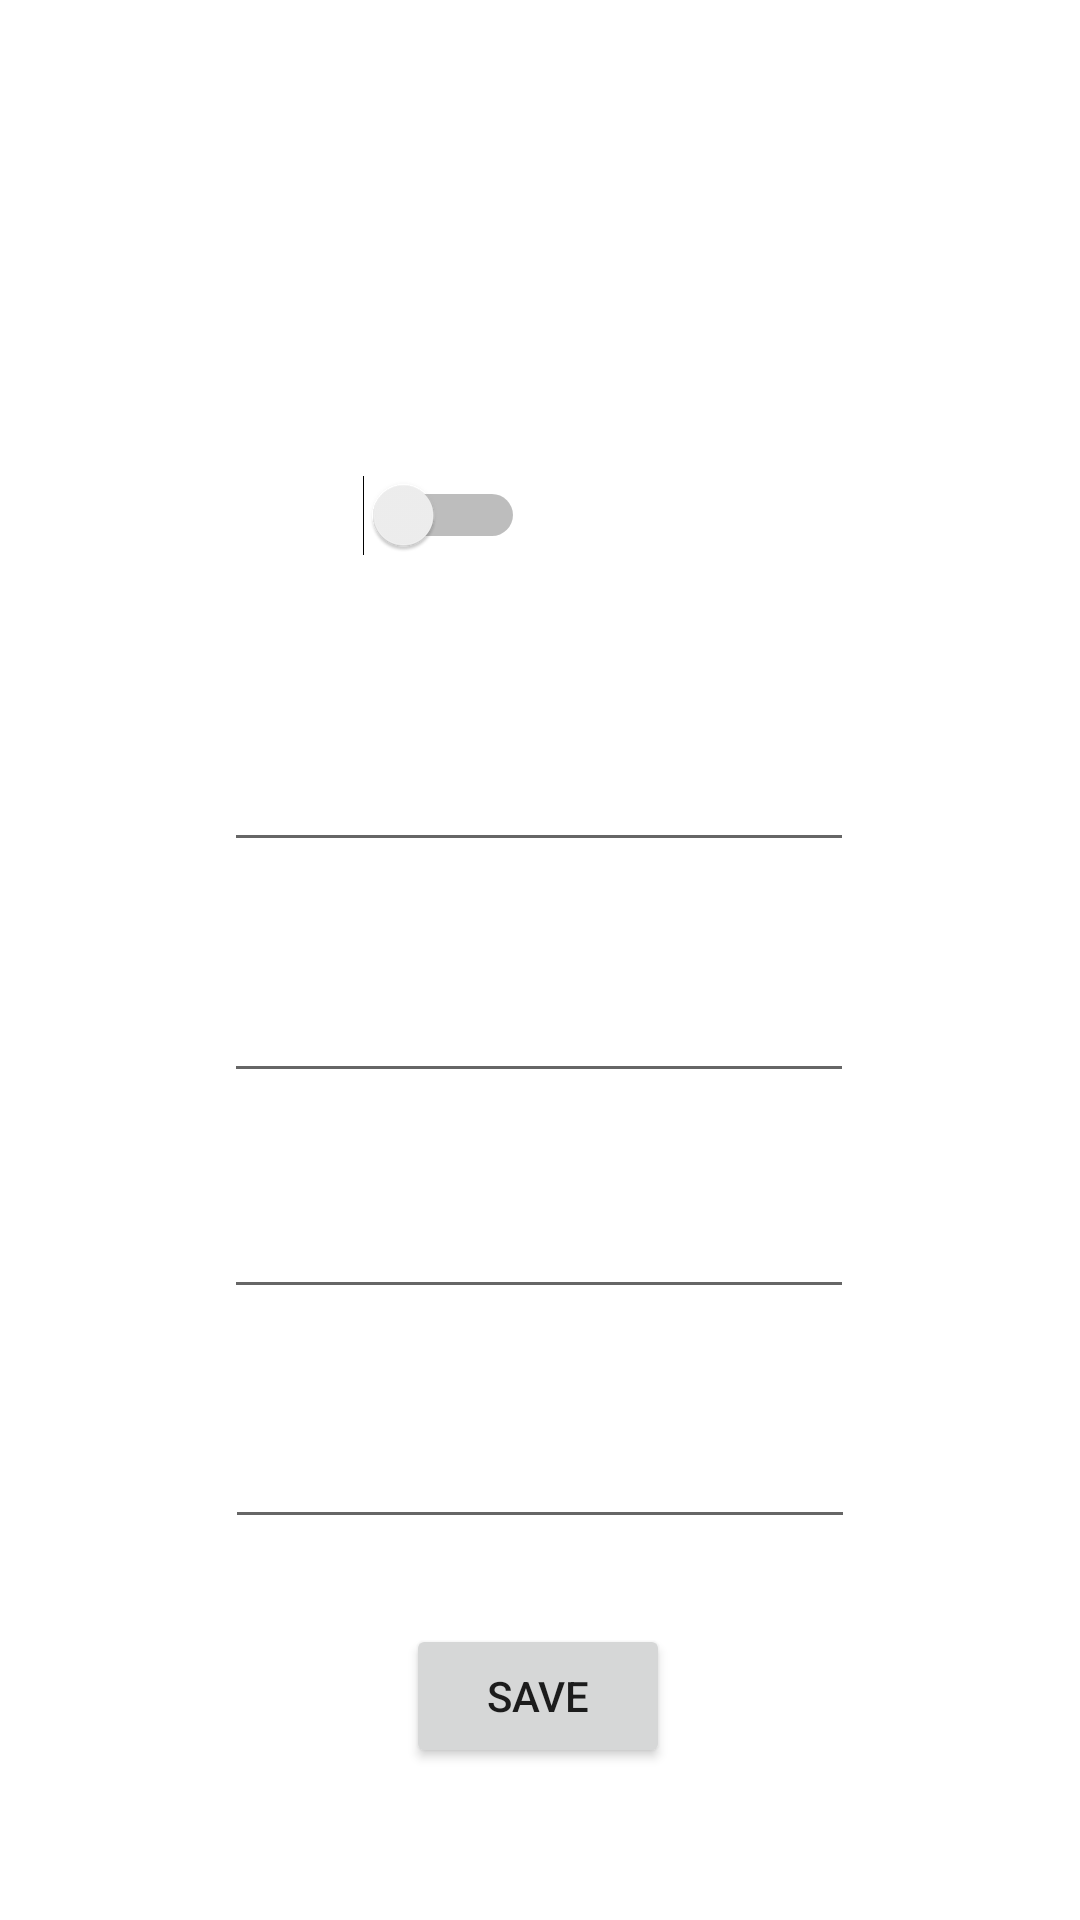

Android layout source for this screen:
<!-- AndroidManifest.xml: application theme Theme.Bazaar -->
<!-- res/layout/fragment_update.xml -->
<?xml version="1.0" encoding="utf-8"?>
<androidx.constraintlayout.widget.ConstraintLayout xmlns:android="http://schemas.android.com/apk/res/android"
    xmlns:app="http://schemas.android.com/apk/res-auto"
    xmlns:tools="http://schemas.android.com/tools"
    android:layout_width="match_parent"
    android:layout_height="match_parent"
    android:background="@drawable/wallpaper"
    tools:context=".fragments.UpdateFragment">

    <TextView
        android:id="@+id/TextView8"
        android:layout_width="wrap_content"
        android:layout_height="wrap_content"
        android:text="Update data"
        android:textSize="20sp"
        android:textColor="@color/white"
        app:layout_constraintBottom_toBottomOf="parent"
        app:layout_constraintEnd_toEndOf="parent"
        app:layout_constraintHorizontal_bias="0.498"
        app:layout_constraintStart_toStartOf="parent"
        app:layout_constraintTop_toTopOf="parent"
        app:layout_constraintVertical_bias="0.133" />

    <EditText
        android:id="@+id/editTextPriceUpdate"
        android:layout_width="wrap_content"
        android:layout_height="wrap_content"
        android:ems="10"
        android:hint="Price"
        android:inputType="textPersonName"
        android:textColor="@color/white"
        android:textColorHint="@color/white"
        android:minHeight="48dp"
        app:layout_constraintBottom_toBottomOf="parent"
        app:layout_constraintEnd_toEndOf="parent"
        app:layout_constraintHorizontal_bias="0.497"
        app:layout_constraintStart_toStartOf="parent"
        app:layout_constraintTop_toBottomOf="@+id/TextView8"
        app:layout_constraintVertical_bias="0.27" />

    <EditText
        android:id="@+id/editTextTitleUpdate"
        android:layout_width="wrap_content"
        android:layout_height="wrap_content"
        android:ems="10"
        android:hint="Title"
        android:textColor="@color/white"
        android:textColorHint="@color/white"
        android:inputType="textPersonName"
        android:minHeight="48dp"
        app:layout_constraintBottom_toBottomOf="parent"
        app:layout_constraintEnd_toEndOf="parent"
        app:layout_constraintHorizontal_bias="0.497"
        app:layout_constraintStart_toStartOf="parent"
        app:layout_constraintTop_toBottomOf="@+id/editTextPriceUpdate"
        app:layout_constraintVertical_bias="0.095" />

    <Switch
        android:id="@+id/switch1"
        android:layout_width="wrap_content"
        android:layout_height="wrap_content"
        android:minHeight="48dp"
        android:text="Active"
        android:textColor="@color/white"
        app:layout_constraintBottom_toTopOf="@+id/editTextPriceUpdate"
        app:layout_constraintEnd_toEndOf="parent"
        app:layout_constraintHorizontal_bias="0.309"
        app:layout_constraintStart_toStartOf="parent"
        app:layout_constraintTop_toBottomOf="@+id/TextView8"
        app:layout_constraintVertical_bias="0.472" />

    <Button
        android:id="@+id/finishUpdateBtn"
        android:layout_width="wrap_content"
        android:layout_height="wrap_content"
        android:layout_marginTop="177dp"
        android:text="SAVE"
        app:layout_constraintBottom_toBottomOf="parent"
        app:layout_constraintEnd_toEndOf="parent"
        app:layout_constraintHorizontal_bias="0.498"
        app:layout_constraintStart_toStartOf="parent"
        app:layout_constraintTop_toBottomOf="@+id/editTextTitleUpdate"
        app:layout_constraintVertical_bias="0.0" />

    <EditText
        android:id="@+id/editTextAmountUpdate"
        android:layout_width="wrap_content"
        android:layout_height="wrap_content"
        android:ems="10"
        android:hint="Units"
        android:textColor="@color/white"
        android:inputType="textPersonName"
        android:minHeight="48dp"
        android:textColorHint="@color/white"
        app:layout_constraintBottom_toTopOf="@+id/finishUpdateBtn"
        app:layout_constraintEnd_toEndOf="parent"
        app:layout_constraintHorizontal_bias="0.497"
        app:layout_constraintStart_toStartOf="parent"
        app:layout_constraintTop_toBottomOf="@+id/editTextTitleUpdate"
        app:layout_constraintVertical_bias="0.186" />

    <EditText
        android:id="@+id/editTextDescriptionUpdate"
        android:layout_width="wrap_content"
        android:layout_height="wrap_content"
        android:ems="10"
        android:inputType="textPersonName"
        android:textColorHint="@color/white"
        android:textColor="@color/white"
        android:minHeight="48dp"
        android:hint="Description"
        app:layout_constraintBottom_toTopOf="@+id/finishUpdateBtn"
        app:layout_constraintEnd_toEndOf="parent"
        app:layout_constraintStart_toStartOf="parent"
        app:layout_constraintTop_toBottomOf="@+id/editTextAmountUpdate" />
</androidx.constraintlayout.widget.ConstraintLayout>
<!-- resources referenced by this layout -->
<resources>
  <style name="Theme.Bazaar" parent="Theme.MaterialComponents.DayNight.DarkActionBar">
          
          <item name="colorSecondary">@color/purple_500</item>
          <item name="colorSecondaryVariant">@color/purple_700</item>
          <item name="colorOnSecondary">@color/white</item>
          
          <item name="colorPrimary">@color/teal_200</item>
          <item name="colorPrimaryVariant">@color/teal_700</item>
          <item name="colorOnPrimary">@color/black</item>
          
          <item name="android:statusBarColor" tools:targetApi="l">?attr/colorPrimaryVariant</item>
          
      </style>
  <!-- not gathered from this repository: default colours our renderer supplied (Android Studio template values) -->
  <color name="purple_500">#FF6200EE</color>
  <color name="purple_700">#FF3700B3</color>
  <color name="teal_200">#FF03DAC5</color>
  <color name="teal_700">#FF018786</color>
  <color name="black">#FF000000</color>
  <color name="white">#FFFFFFFF</color>
</resources>
